Run: headless pygame with SDL's dummy video driver; simulated clock (each Clock.tick advances the game by its frame time, no real sleeping); random seed 0; keys injected as events and as key.get_pressed() state; no mouse input.
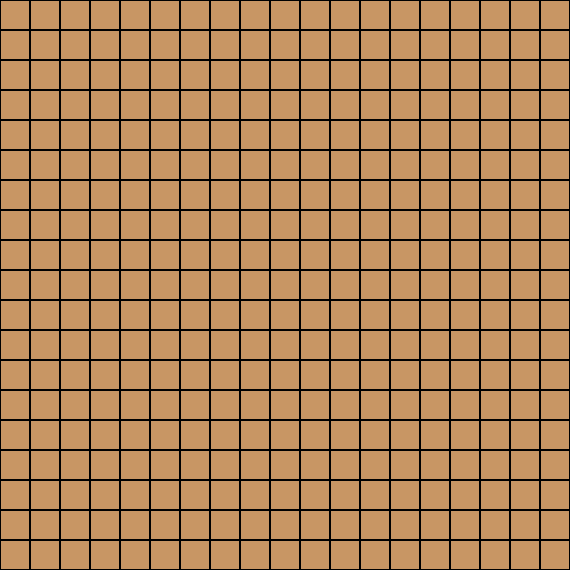
Frame 1 of 4 · flips 1–60 · no input
Frame 2 of 4 · flips 61–180 · tapped SPACE, RETURN · held RIGHT (→), D · screen unchanged from frame 1, image omitted
Frame 3 of 4 · flips 181–300 · held DOWN (↓), S · screen unchanged from frame 2, image omitted
Frame 4 of 4 · flips 301–420 · held LEFT (←), A, UP (↑), W · screen unchanged from frame 3, image omitted

The pygame program that drew these frames:

import pygame

pygame.init()

BOARD_SIZE = 19
CELL_SIZE = 30

board = [[0 for _ in range(BOARD_SIZE)] for _ in range(BOARD_SIZE)]

WINDOW_SIZE = (BOARD_SIZE * CELL_SIZE, BOARD_SIZE * CELL_SIZE)
screen = pygame.display.set_mode(WINDOW_SIZE)
pygame.display.set_caption("Chinese Go")

BLACK = (0, 0, 0)
WHITE = (255, 255, 255)
BOARD_COLOR = (200, 150, 100)

def draw_board():
    screen.fill(BOARD_COLOR)
    for x in range(BOARD_SIZE):
        for y in range(BOARD_SIZE):
            pygame.draw.rect(screen, BLACK, (x * CELL_SIZE, y * CELL_SIZE, CELL_SIZE, CELL_SIZE), 1)

running = True
while running:

    for event in pygame.event.get():
        if event.type == pygame.QUIT:
            running = False

    draw_board()

    pygame.display.flip()

pygame.quit()
